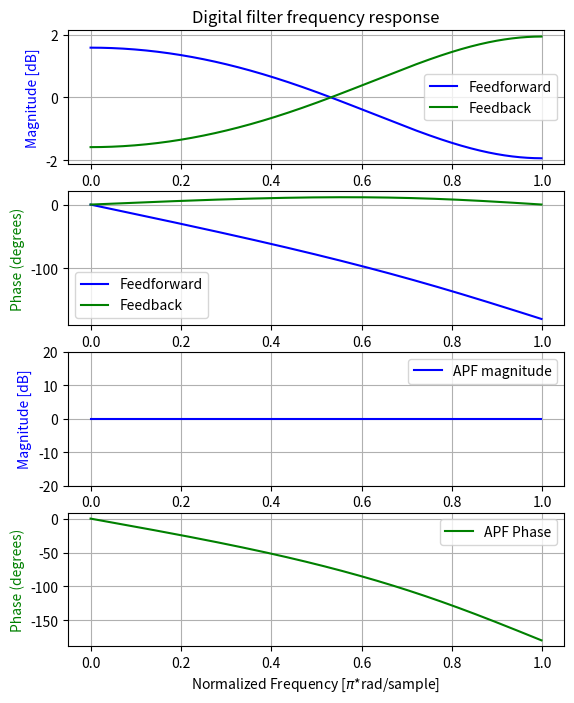

Reproduce this figure in Python.
import numpy as np
from scipy import signal

# gain must be less than 1
# to maintain stability
g = 0.2

# Difference equation: 
# y[n] = g*x[n] + x[n-1] 
b = [g,1]
a = [1]

# y[n] = x[n] - g*y[n-1]
b1 = [1]
a1 = [1,g]

# y[n] = g*x[n] + x[n-1] - g*y[n-1]
b2 = [g,1]
a2 = [1,g]

# Sampling frequency = 2
# FIR LPF
w, h = signal.freqz(b, a, fs=2)
# IIR HPF
w1, h1 = signal.freqz(b1, a1, fs=2)
# Combined APF
w2, h2 = signal.freqz(b2, a2, fs=2)

import matplotlib.pyplot as plt


# FIR LPF magnitud
fig, ax1 = plt.subplots(4,figsize=(6.4, 8))
ax1[0].set_title('Digital filter frequency response')
ax1[0].plot(w, 20 * np.log10(abs(h)), 'blue', label = 'Feedforward')
ax1[0].set_ylabel('Magnitude [dB]', color='blue')

# IIR HPF magnitude
ax1[0].plot(w, 20 * np.log10(abs(h1)), 'green', label = 'Feedback')

# FIR LPF phase
angles = np.angle(h)
# Convert from radians to degrees:
angles = ( angles * 180 ) / np.pi

ax1[1].plot(w, angles, 'blue', label = 'Feedforward')
ax1[1].set_ylabel('Phase (degrees)', color='blue')

# IIR HPF phase
angles = np.angle(h1)
# Convert from radians to degrees:
angles = ( angles * 180 ) / np.pi

ax1[1].plot(w1, angles, 'green', label = 'Feedback')
ax1[1].set_ylabel('Phase (degrees)', color='green')

# APF magnitude and phase
ax1[2].plot(w2, 20 * np.log10(abs(h2)), 'blue', label = 'APF magnitude')
ax1[2].set_ylabel('Magnitude [dB]', color='blue')
ax1[2].set_ylim([-20,20])


angles = np.angle(h2)
# Convert from radians to degrees:
angles = ( angles * 180 ) / np.pi

ax1[3].plot(w2, angles, 'green', label = 'APF Phase')
ax1[3].set_ylabel('Phase (degrees)', color='green')
ax1[3].set_xlabel('Normalized Frequency [$\pi$*rad/sample]')
#ax1[1].legend(prop = {'size': 6})

ax1[0].grid()
ax1[1].grid()
ax1[2].grid()
ax1[3].grid()

ax1[0].legend()
ax1[1].legend()
ax1[2].legend()
ax1[3].legend()

plt.show()
